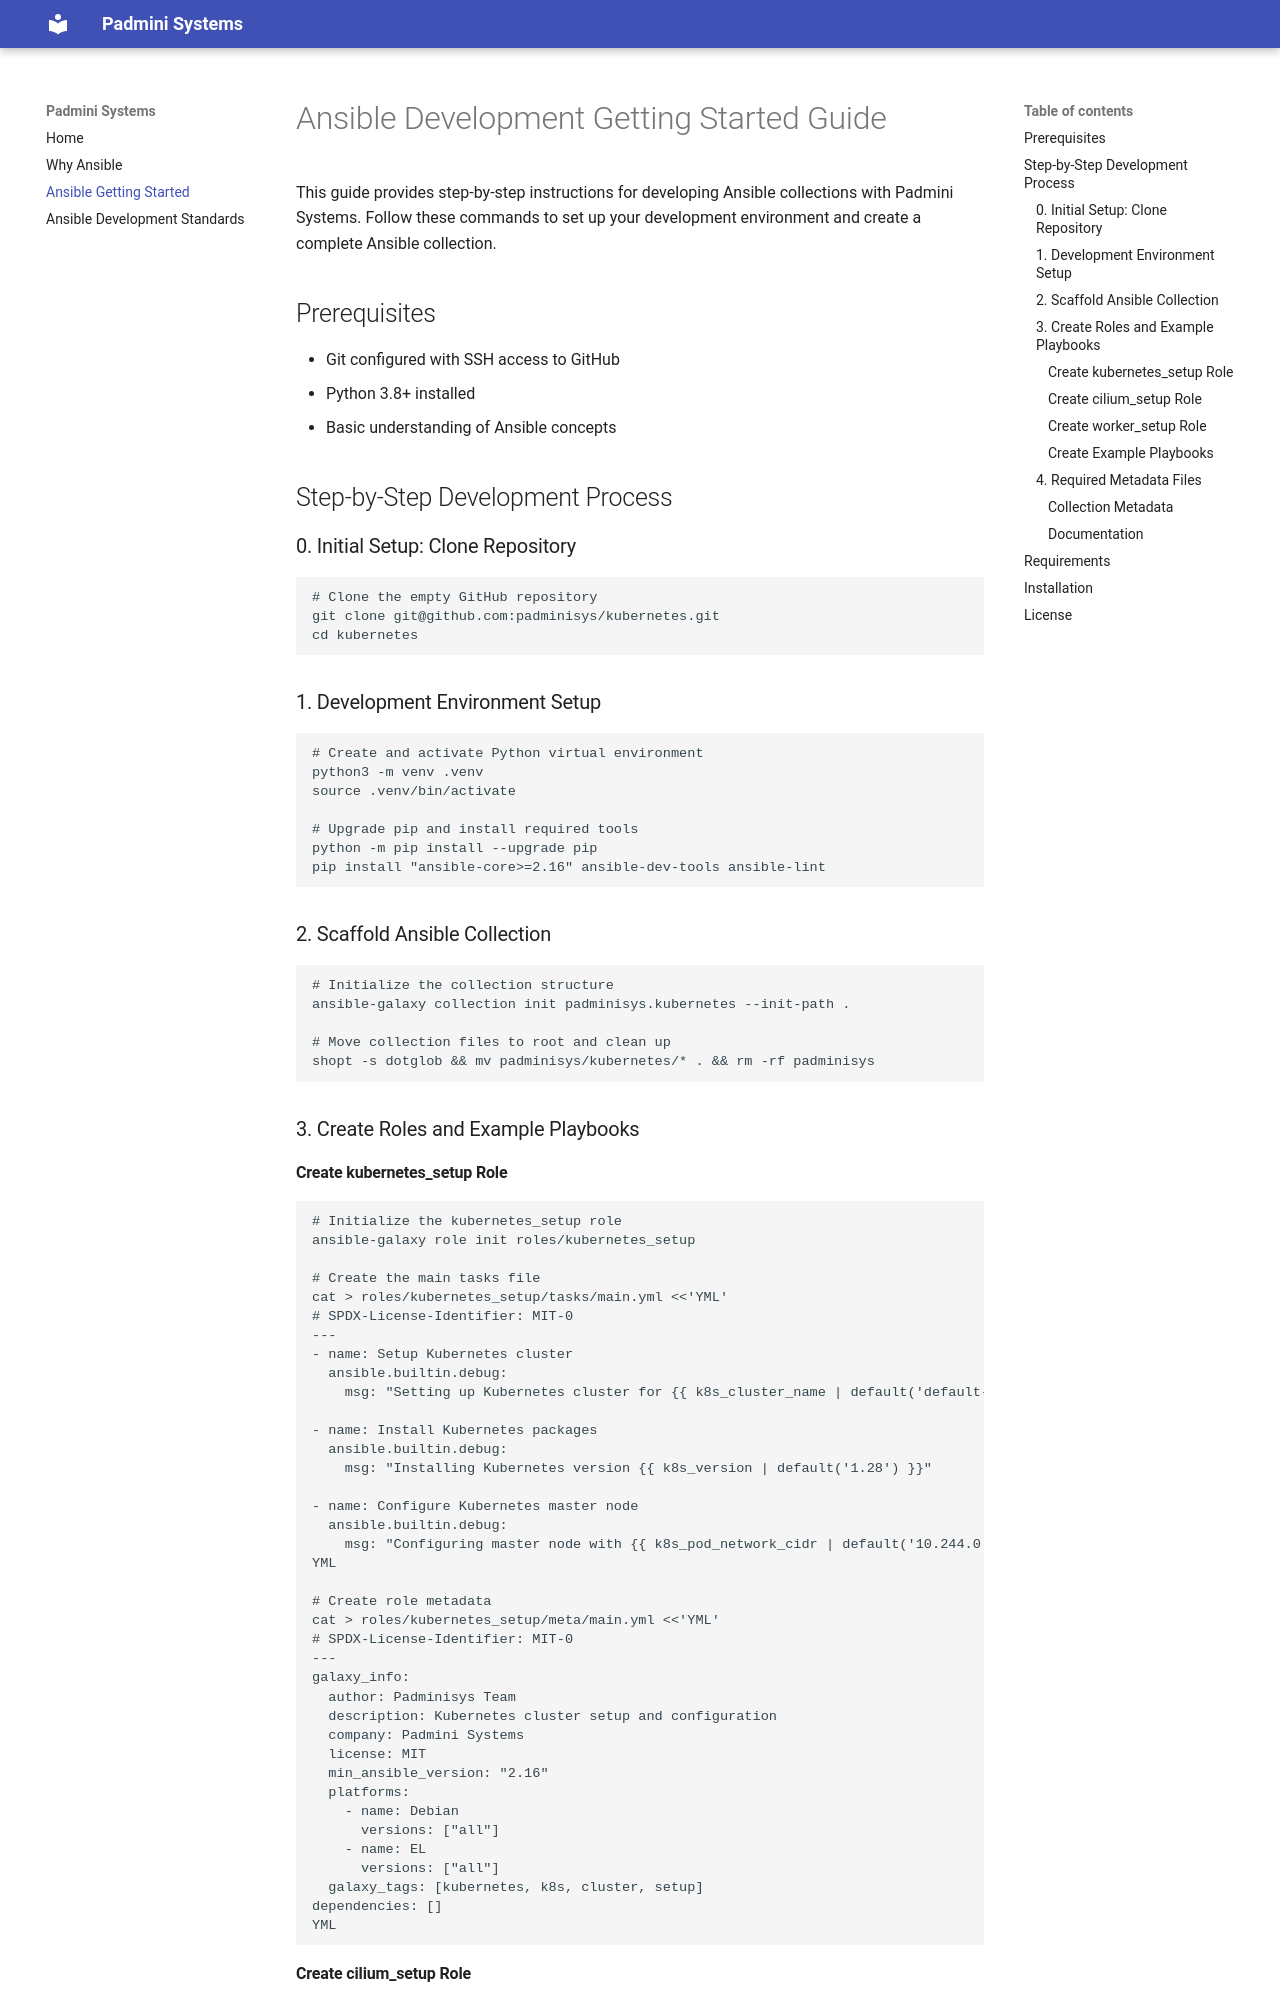

repository: padminisys/padminisys.github.io · page: ansible-getting-started/index.html · generator: mkdocs

# Ansible Development Getting Started Guide

This guide provides step-by-step instructions for developing Ansible collections with Padmini Systems. Follow these commands to set up your development environment and create a complete Ansible collection.

## Prerequisites

- Git configured with SSH access to GitHub
- Python 3.8+ installed
- Basic understanding of Ansible concepts

## Step-by-Step Development Process

### 0. Initial Setup: Clone Repository

```bash
# Clone the empty GitHub repository
git clone git@github.com:padminisys/kubernetes.git
cd kubernetes
```

### 1. Development Environment Setup

```bash
# Create and activate Python virtual environment
python3 -m venv .venv
source .venv/bin/activate

# Upgrade pip and install required tools
python -m pip install --upgrade pip
pip install "ansible-core>=2.16" ansible-dev-tools ansible-lint
```

### 2. Scaffold Ansible Collection

```bash
# Initialize the collection structure
ansible-galaxy collection init padminisys.kubernetes --init-path .

# Move collection files to root and clean up
shopt -s dotglob && mv padminisys/kubernetes/* . && rm -rf padminisys
```

### 3. Create Roles and Example Playbooks

#### Create kubernetes_setup Role

```bash
# Initialize the kubernetes_setup role
ansible-galaxy role init roles/kubernetes_setup

# Create the main tasks file
cat > roles/kubernetes_setup/tasks/main.yml <<'YML'
# SPDX-License-Identifier: MIT-0
---
- name: Setup Kubernetes cluster
  ansible.builtin.debug:
    msg: "Setting up Kubernetes cluster for {{ k8s_cluster_name | default('default-cluster') }}"

- name: Install Kubernetes packages
  ansible.builtin.debug:
    msg: "Installing Kubernetes version {{ k8s_version | default('1.28') }}"

- name: Configure Kubernetes master node
  ansible.builtin.debug:
    msg: "Configuring master node with {{ k8s_pod_network_cidr | default('10.244.0.0/16') }}"
YML

# Create role metadata
cat > roles/kubernetes_setup/meta/main.yml <<'YML'
# SPDX-License-Identifier: MIT-0
---
galaxy_info:
  author: Padminisys Team
  description: Kubernetes cluster setup and configuration
  company: Padmini Systems
  license: MIT
  min_ansible_version: "2.16"
  platforms:
    - name: Debian
      versions: ["all"]
    - name: EL
      versions: ["all"]
  galaxy_tags: [kubernetes, k8s, cluster, setup]
dependencies: []
YML
```
